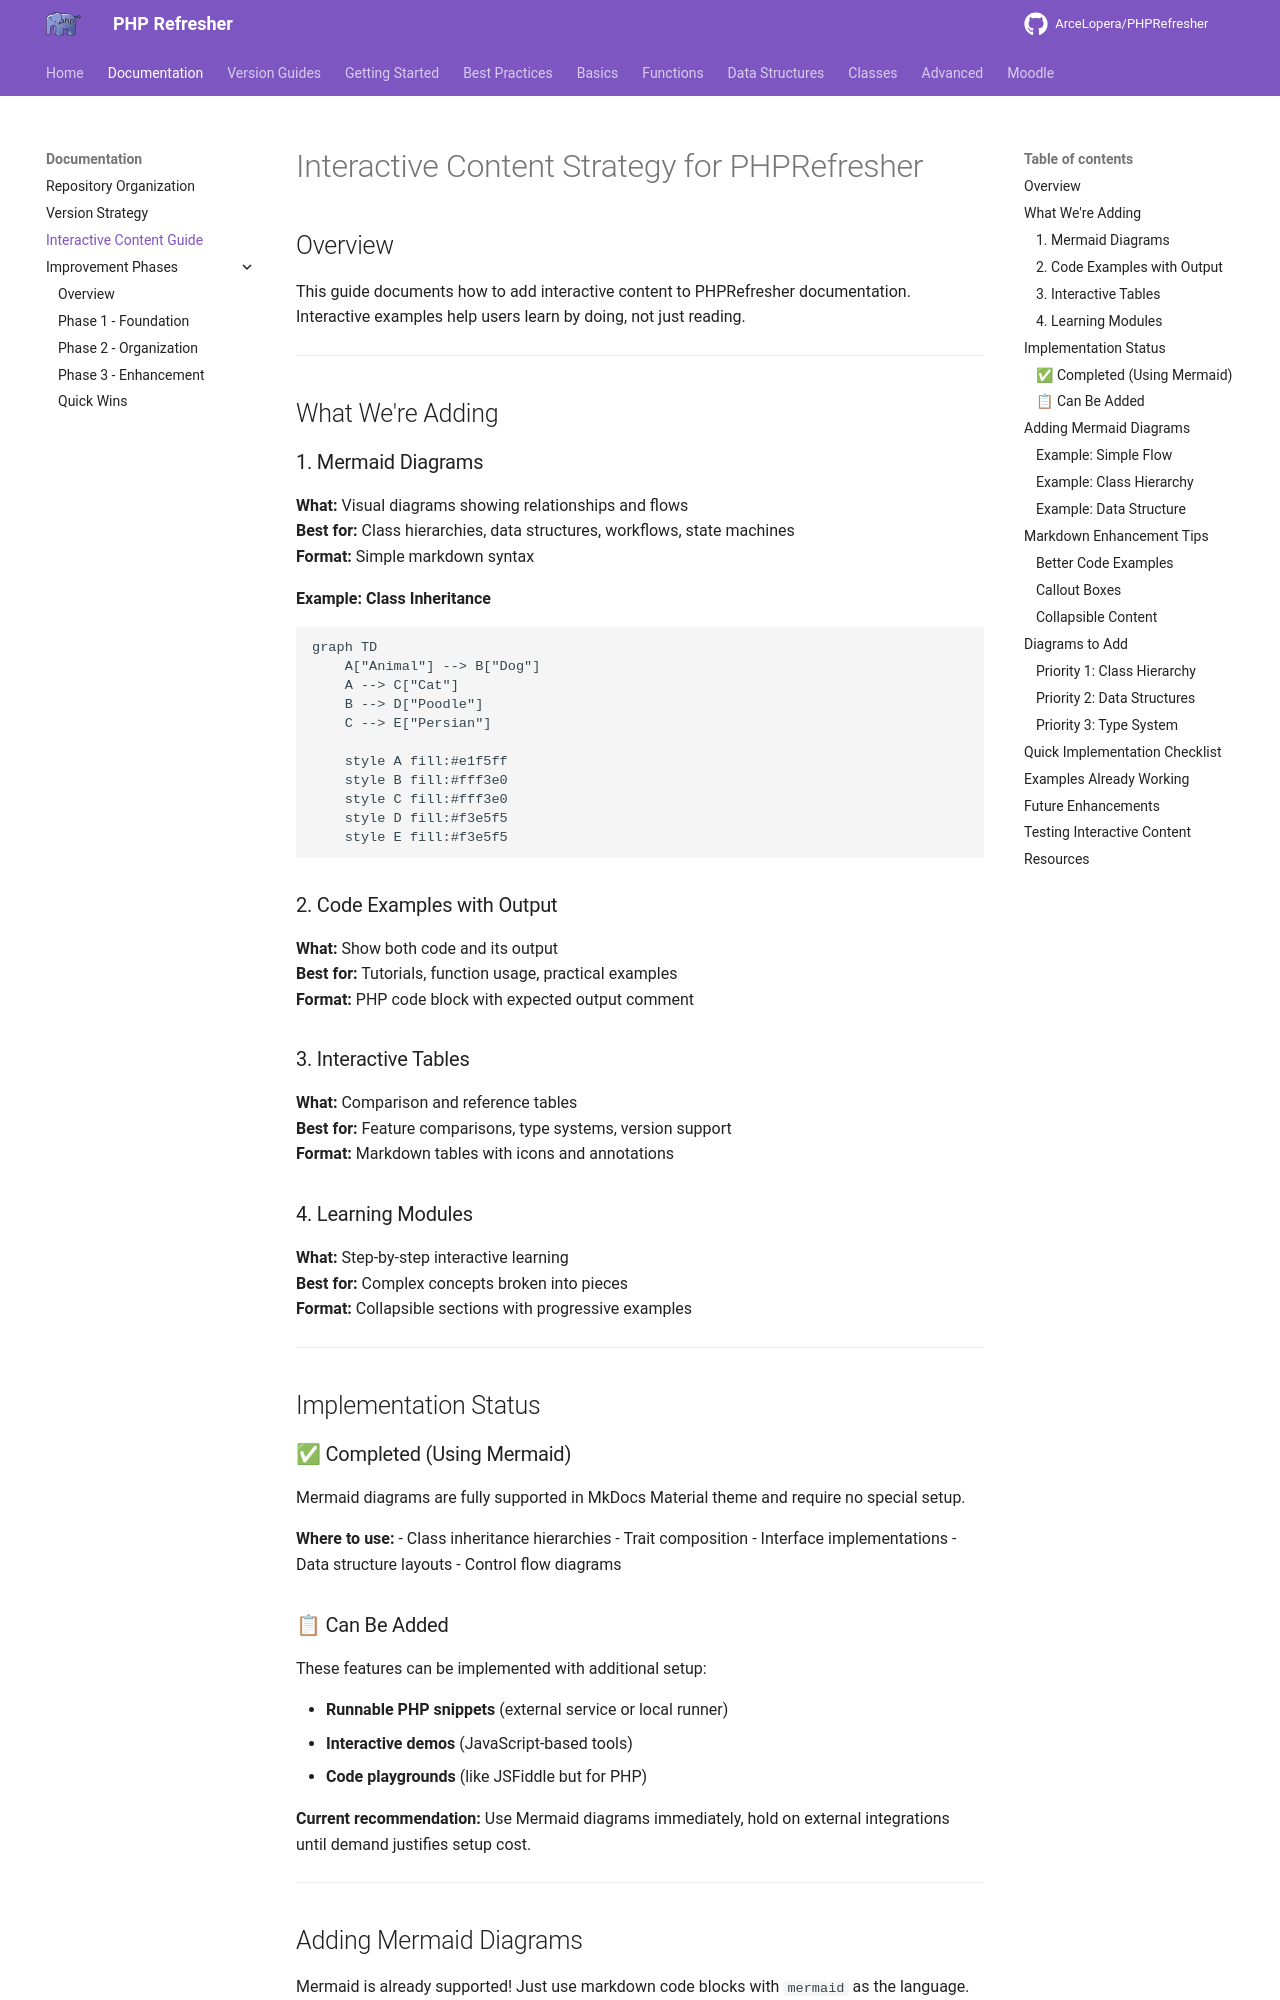

repository: ArceLopera/PHPRefresher · page: INTERACTIVE-CONTENT-GUIDE/index.html · generator: mkdocs

# Interactive Content Strategy for PHPRefresher

## Overview

This guide documents how to add interactive content to PHPRefresher documentation. Interactive examples help users learn by doing, not just reading.

---

## What We're Adding

### 1. Mermaid Diagrams

**What:** Visual diagrams showing relationships and flows  
**Best for:** Class hierarchies, data structures, workflows, state machines  
**Format:** Simple markdown syntax

**Example: Class Inheritance**
```mermaid
graph TD
    A["Animal"] --> B["Dog"]
    A --> C["Cat"]
    B --> D["Poodle"]
    C --> E["Persian"]
    
    style A fill:#e1f5ff
    style B fill:#fff3e0
    style C fill:#fff3e0
    style D fill:#f3e5f5
    style E fill:#f3e5f5
```

### 2. Code Examples with Output

**What:** Show both code and its output  
**Best for:** Tutorials, function usage, practical examples  
**Format:** PHP code block with expected output comment

### 3. Interactive Tables

**What:** Comparison and reference tables  
**Best for:** Feature comparisons, type systems, version support  
**Format:** Markdown tables with icons and annotations

### 4. Learning Modules

**What:** Step-by-step interactive learning  
**Best for:** Complex concepts broken into pieces  
**Format:** Collapsible sections with progressive examples

---

## Implementation Status

### ✅ Completed (Using Mermaid)

Mermaid diagrams are fully supported in MkDocs Material theme and require no special setup.

**Where to use:**
- Class inheritance hierarchies
- Trait composition
- Interface implementations
- Data structure layouts
- Control flow diagrams
